Run: headless pygame with SDL's dummy video driver; simulated clock (each Clock.tick advances the game by its frame time, no real sleeping); random seed 0; keys injected as events and as key.get_pressed() state; mouse plan: one left click at the window centre at the start of phase 2, then a move to the lower-right quarter at the start of phase 3.
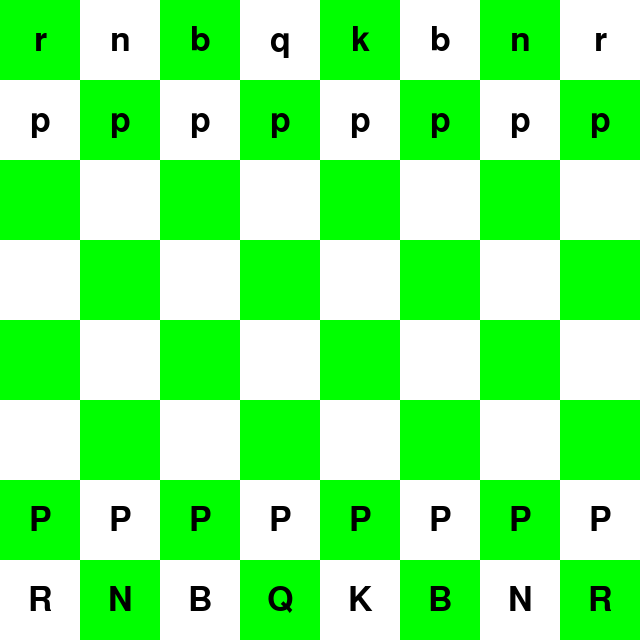
Frame 1 of 4 · flips 1–60 · no input
Frame 2 of 4 · flips 61–180 · clicked the window centre · tapped SPACE, RETURN · held RIGHT (→), D · screen unchanged from frame 1, image omitted
Frame 3 of 4 · flips 181–300 · moved the mouse to the lower-right quarter · held DOWN (↓), S · screen unchanged from frame 2, image omitted
Frame 4 of 4 · flips 301–420 · held LEFT (←), A, UP (↑), W · screen unchanged from frame 3, image omitted

The pygame program that drew these frames:

import pygame
import sys

# 定数設定
SCREEN_SIZE = 640
GRID_SIZE = 8
SQUARE_SIZE = SCREEN_SIZE // GRID_SIZE
WHITE = (255, 255, 255)
BLACK = (0, 0, 0)
GREEN = (0, 255, 0)
RED = (255, 0, 0)
FONT_COLOR = (0, 0, 0)

# Pygame 初期化
pygame.init()
screen = pygame.display.set_mode((SCREEN_SIZE, SCREEN_SIZE))
pygame.display.set_caption('持ち駒ルールのあるチェス')
clock = pygame.time.Clock()
font = pygame.font.SysFont(None, 50)

# 駒のテキスト表現 (白: 大文字, 黒: 小文字)
PIECES = {
    "P": "P", "N": "N", "B": "B", "R": "R", "Q": "Q", "K": "K",
    "p": "p", "n": "n", "b": "b", "r": "r", "q": "q", "k": "k"
}

# 仮の駒配置 (標準の初期配置)
board = [
    ["r", "n", "b", "q", "k", "b", "n", "r"],
    ["p", "p", "p", "p", "p", "p", "p", "p"],
    [None] * 8,
    [None] * 8,
    [None] * 8,
    [None] * 8,
    ["P", "P", "P", "P", "P", "P", "P", "P"],
    ["R", "N", "B", "Q", "K", "B", "N", "R"]
]

selected_piece = None
selected_pos = None

# ボード描画関数
def draw_board(screen, board, selected_pos=None):
    screen.fill(WHITE)
    for row in range(GRID_SIZE):
        for col in range(GRID_SIZE):
            color = GREEN if (row + col) % 2 == 0 else WHITE
            rect = pygame.Rect(col * SQUARE_SIZE, row * SQUARE_SIZE, SQUARE_SIZE, SQUARE_SIZE)
            pygame.draw.rect(screen, color, rect)
            if selected_pos == (row, col):
                pygame.draw.rect(screen, RED, rect, 3)
            piece = board[row][col]
            if piece:
                text = font.render(piece, True, FONT_COLOR)
                text_rect = text.get_rect(center=rect.center)
                screen.blit(text, text_rect)

# マウスクリック処理
def handle_mouse_click(pos, board):
    global selected_piece, selected_pos
    x, y = pos[0] // SQUARE_SIZE, pos[1] // SQUARE_SIZE
    if selected_piece is None:
        # 駒を選択
        selected_piece = board[y][x]
        selected_pos = (y, x) if selected_piece else None
    else:
        # 駒を移動 (駒がない場所にも移動可能)
        if selected_pos:
            board[selected_pos[0]][selected_pos[1]] = None
            board[y][x] = selected_piece
        selected_piece = None
        selected_pos = None

# メインループ
def main():
    global selected_pos
    while True:
        for event in pygame.event.get():
            if event.type == pygame.QUIT:
                pygame.quit()
                sys.exit()
            elif event.type == pygame.MOUSEBUTTONDOWN:
                handle_mouse_click(pygame.mouse.get_pos(), board)

        draw_board(screen, board, selected_pos)
        pygame.display.flip()
        clock.tick(60)

if __name__ == '__main__':
    main()
